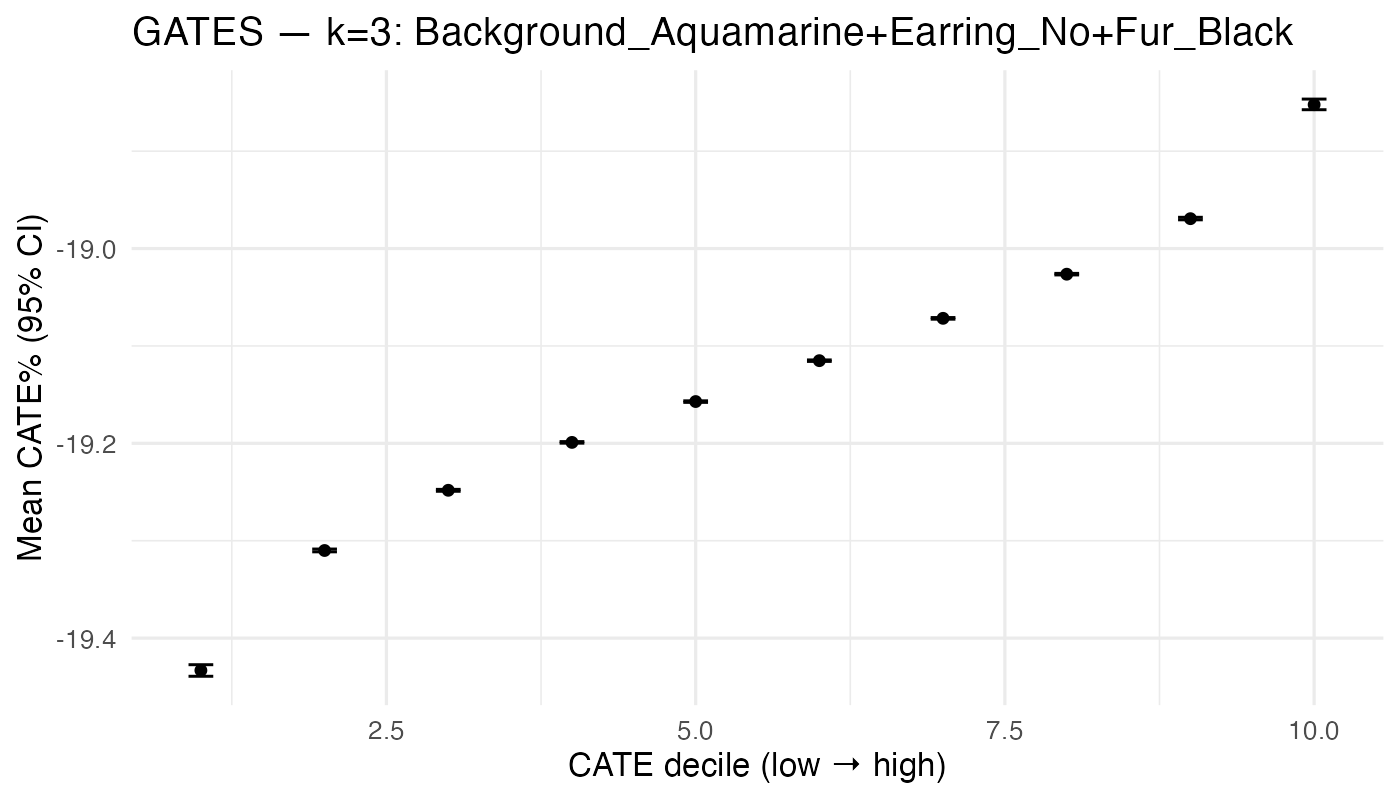

Values plotted in this chart, from the file beside it:
gates_dec, n, mean_pct, lo_pct, hi_pct
1, 926, -19.43, -19.44, -19.43
2, 925, -19.31, -19.31, -19.31
3, 925, -19.25, -19.25, -19.25
4, 926, -19.2, -19.2, -19.2
5, 925, -19.16, -19.16, -19.16
6, 925, -19.12, -19.12, -19.11
7, 926, -19.07, -19.07, -19.07
8, 925, -19.03, -19.03, -19.03
9, 925, -18.97, -18.97, -18.97
10, 926, -18.85, -18.86, -18.85
